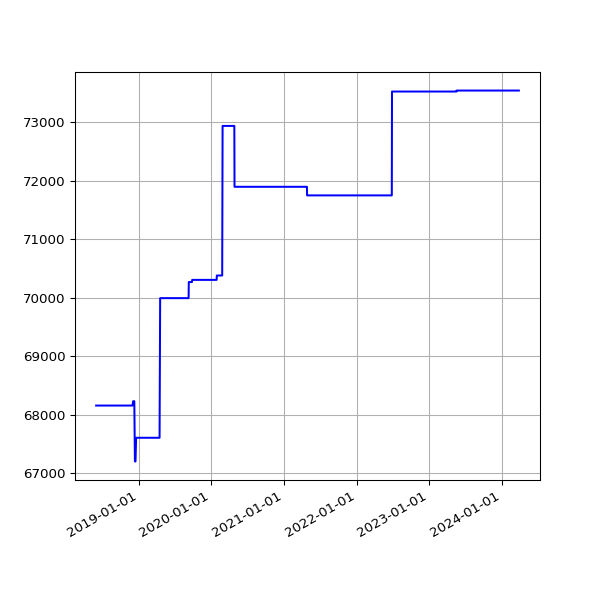

Data behind this chart, as committed beside it:
date, value
2018-06-01 05:44:15 +0100, 68155
2018-06-04 05:24:39 +0100, 68155
2018-06-07 06:06:31 +0100, 68155
2018-06-25 05:53:05 +0100, 68155
2018-07-10 06:31:48 +0100, 68155
2018-07-16 06:27:33 +0100, 68155
2018-07-22 06:28:04 +0100, 68155
2018-07-25 06:33:35 +0100, 68155
2018-07-28 06:42:39 +0100, 68155
2018-08-01 06:05:11 +0100, 68155
2018-08-04 05:47:50 +0100, 68155
2018-08-07 06:16:22 +0100, 68155
2018-08-10 06:44:44 +0100, 68155
2018-08-13 06:18:24 +0100, 68155
2018-08-16 06:36:33 +0100, 68155
2018-08-19 06:01:25 +0100, 68155
2018-08-22 06:51:37 +0100, 68155
2018-08-25 06:24:08 +0100, 68155
2018-08-28 06:26:32 +0100, 68155
2018-09-01 05:58:49 +0100, 68155
2018-09-04 05:55:32 +0100, 68155
2018-09-07 05:52:57 +0100, 68155
2018-09-10 06:01:53 +0100, 68155
2018-09-13 05:45:39 +0100, 68155
2018-09-16 05:46:46 +0100, 68155
2018-09-19 06:33:00 +0100, 68155
2018-09-22 05:54:16 +0100, 68155
2018-09-25 05:59:08 +0100, 68155
2018-10-04 06:11:36 +0100, 68155
2018-10-07 06:27:15 +0100, 68155
2018-10-10 06:46:32 +0100, 68155
2018-10-13 05:53:53 +0100, 68155
2018-10-16 06:26:10 +0100, 68155
2018-10-19 07:06:25 +0100, 68155
2018-10-22 07:10:20 +0100, 68155
2018-10-25 06:00:59 +0100, 68155
2018-10-28 05:13:53 +0000, 68155
2018-11-01 06:49:27 +0000, 68155
2018-11-04 06:12:54 +0000, 68155
2018-11-07 06:03:06 +0000, 68155
2018-11-10 06:10:02 +0000, 68155
2018-11-13 06:13:10 +0000, 68155
2018-11-16 06:06:18 +0000, 68155
2018-11-19 06:13:27 +0000, 68155
2018-11-22 06:43:41 +0000, 68155
2018-11-25 06:14:56 +0000, 68155
2018-12-01 06:23:51 +0000, 68155
2018-12-04 07:04:53 +0000, 68229
2018-12-07 06:14:22 +0000, 68229
2018-12-10 06:27:57 +0000, 68229
2018-12-13 06:31:09 +0000, 67199
2018-12-16 06:21:57 +0000, 67199
2018-12-19 06:31:52 +0000, 67604
2018-12-22 06:31:39 +0000, 67604
2018-12-25 06:50:52 +0000, 67604
2018-12-28 07:09:18 +0000, 67604
2019-01-01 06:51:12 +0000, 67604
2019-01-04 07:45:52 +0000, 67604
2019-01-07 06:36:52 +0000, 67604
2019-01-10 07:00:20 +0000, 67604
... 1,541 more rows
